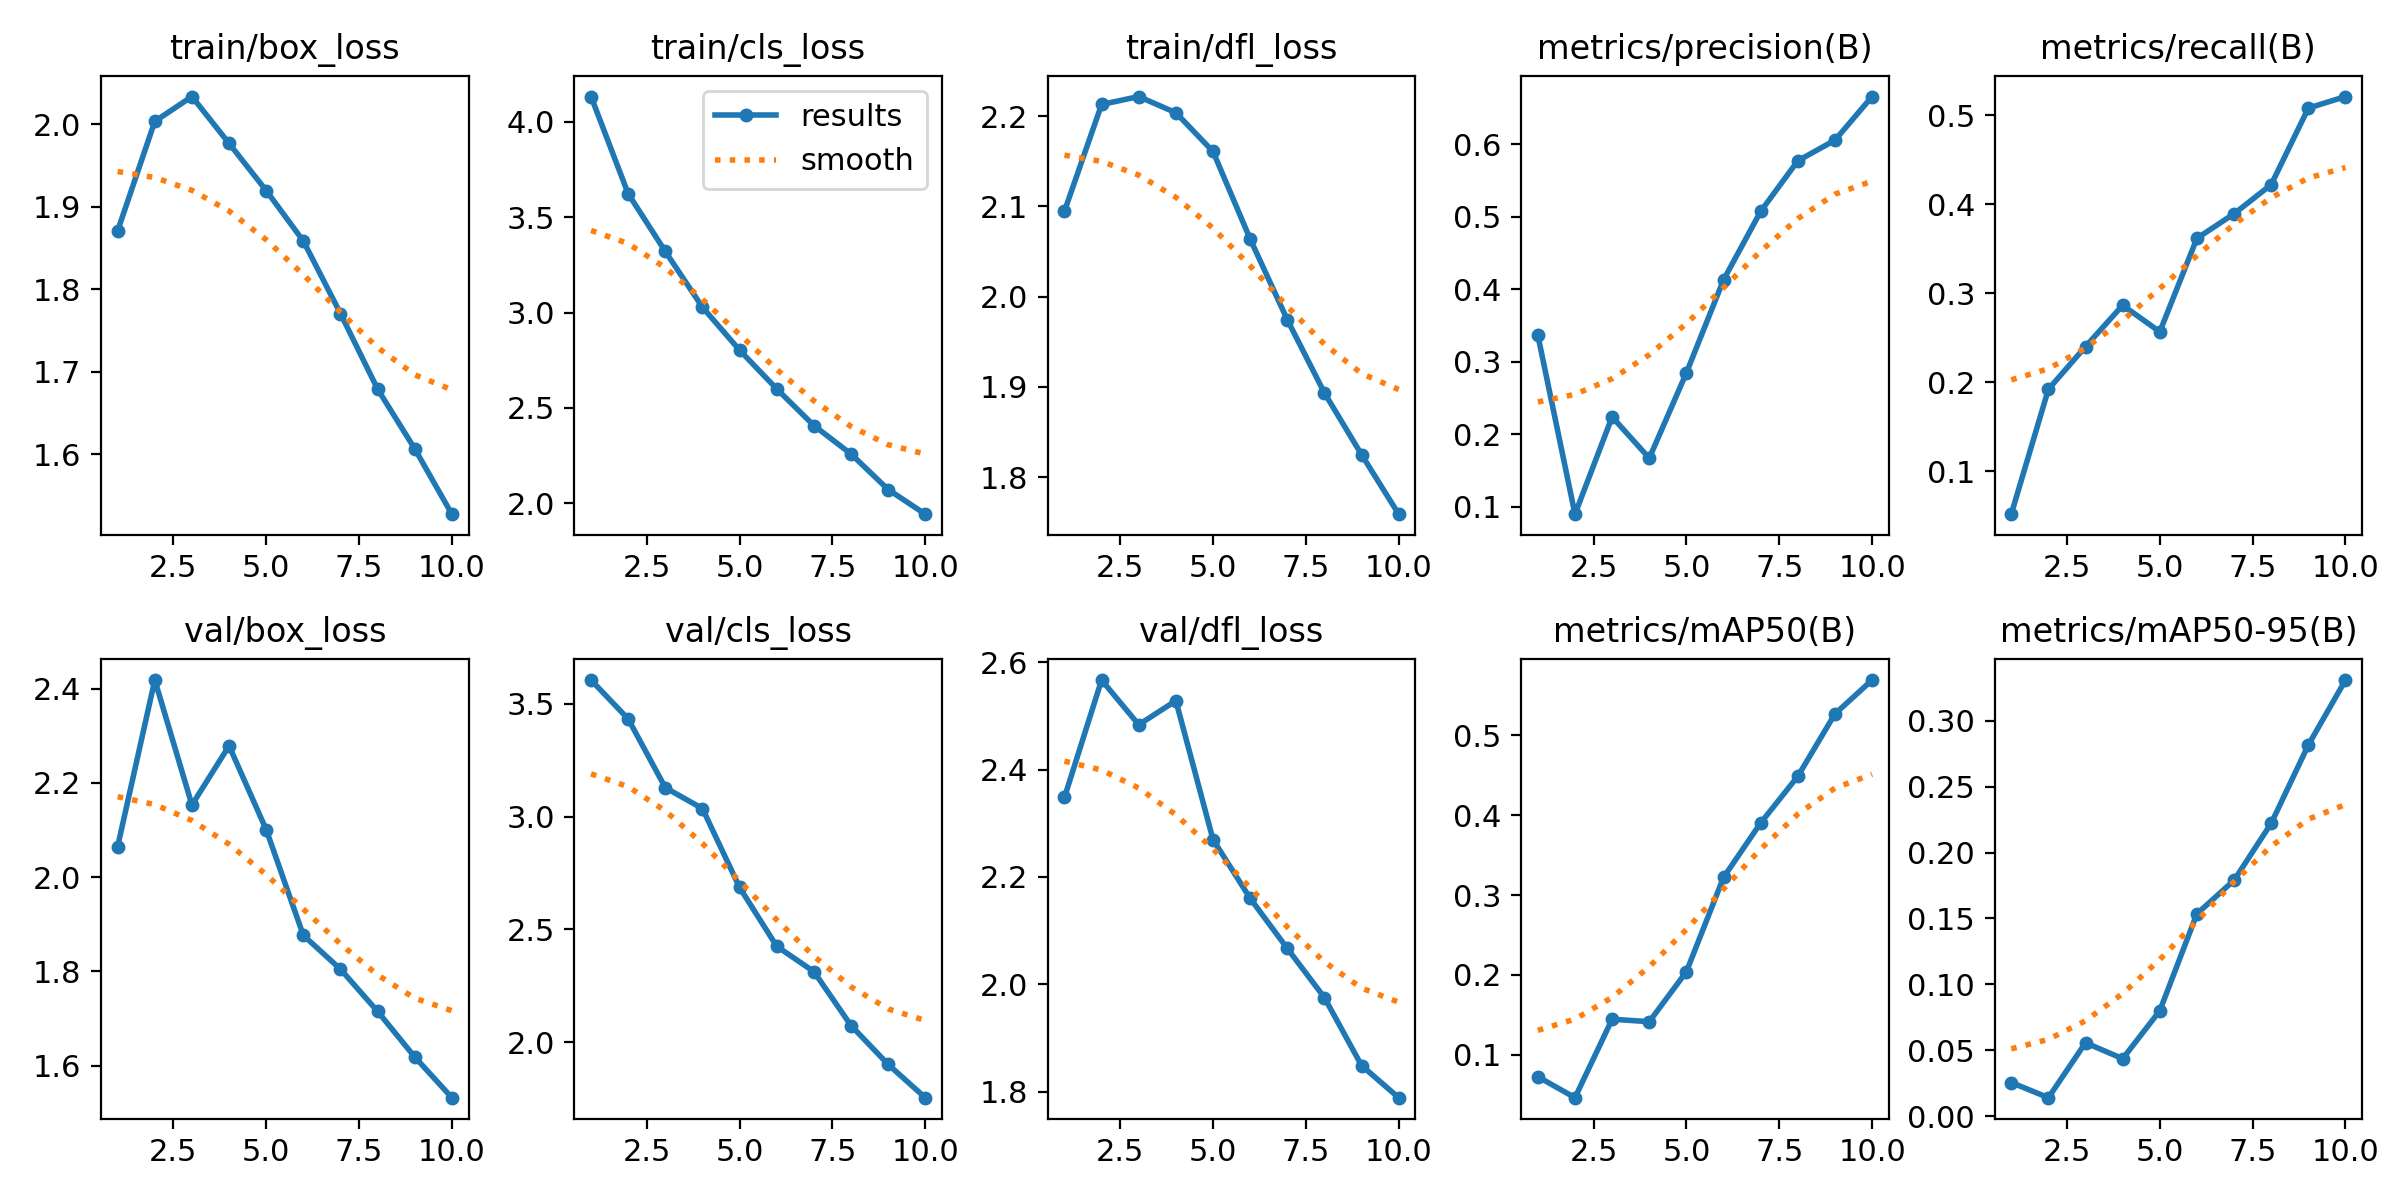

The file beside this chart, header and first rows:
epoch, time, train/box_loss, train/cls_loss, train/dfl_loss, metrics/precision(B), metrics/recall(B), metrics/mAP50(B), metrics/mAP50-95(B), val/box_loss, val/cls_loss, val/dfl_loss, lr/pg0, lr/pg1, lr/pg2
1, 51.23, 1.871, 4.132, 2.095, 0.3367, 0.05205, 0.07235, 0.02558, 2.065, 3.605, 2.348, 0.0004128, 0.0004128, 0.0004128
2, 72.83, 2.004, 3.623, 2.213, 0.08992, 0.1924, 0.04609, 0.01407, 2.418, 3.432, 2.567, 0.0007474, 0.0007474, 0.0007474
3, 93.67, 2.034, 3.32, 2.222, 0.2241, 0.2404, 0.1444, 0.05574, 2.153, 3.128, 2.483, 0.0009994, 0.0009994, 0.0009994
4, 114.9, 1.977, 3.028, 2.204, 0.1672, 0.2868, 0.1413, 0.04364, 2.279, 3.035, 2.528, 0.0008787, 0.0008787, 0.0008787
5, 134.9, 1.92, 2.803, 2.161, 0.2849, 0.257, 0.2039, 0.08002, 2.101, 2.686, 2.27, 0.000755, 0.000755, 0.000755
6, 156.2, 1.859, 2.6, 2.064, 0.4132, 0.362, 0.3221, 0.1536, 1.877, 2.425, 2.16, 0.0006312, 0.0006312, 0.0006312
7, 177.3, 1.771, 2.408, 1.974, 0.5077, 0.3896, 0.3903, 0.179, 1.805, 2.313, 2.067, 0.0005075, 0.0005075, 0.0005075
8, 197.5, 1.679, 2.259, 1.893, 0.5774, 0.4223, 0.4488, 0.2222, 1.715, 2.074, 1.976, 0.0003837, 0.0003837, 0.0003837
9, 217.8, 1.606, 2.073, 1.825, 0.6059, 0.5083, 0.527, 0.2816, 1.619, 1.902, 1.849, 0.00026, 0.00026, 0.00026
10, 238.6, 1.527, 1.943, 1.759, 0.6661, 0.5213, 0.5694, 0.3309, 1.532, 1.755, 1.789, 0.0001363, 0.0001363, 0.0001363
